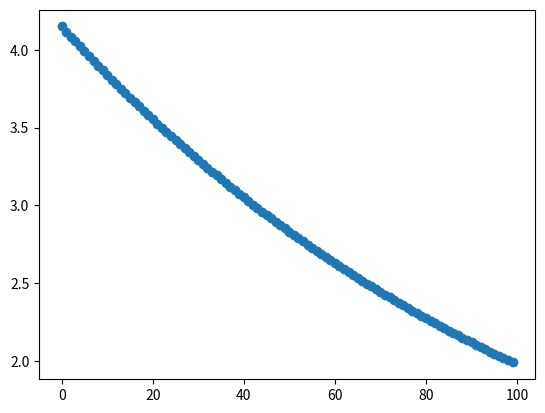

Reproduce this figure in Python.
import numpy as np
import matplotlib.pyplot as plt

def predict(X, param):
    """Predicts the target values given the input data and the learned parameters."""
    return (param[0] + param[1] * X)

def mean_squared_error(y_pred, y_true):
    """Computes the mean squared error between the predicted and true target values."""
    m = len(y_true)
    return (1 / m) * np.sum((y_pred - y_true)**2)
    
def plot_regression_line(X, y, param):
    """Plots the regression line and the scatter plot of the data."""
    plt.scatter(X, y)
    y_pred = predict(X, param)
    plt.plot(X, y_pred)
    plt.show()
    
def gradient_descent(X, y, param, learning_rate, num_iterations):
    """Runs gradient descent to learn the parameters of the linear regression model."""

    # m = y.shape[0] # number of samples
    m = len(y)
    costs = []
    for i in range(num_iterations):
        # y_pred = np.dot(X, param)
        y_pred = predict(X, param)
        loss = y_pred - y
        gradient = (2 / m) * np.dot(X.T, loss)
        param = param - learning_rate * gradient
        
        J = mean_squared_error(y_pred, y)

        costs.append(J)
        # print("Iteration %d | Cost: %f" % (i, J))
        
    return [param, costs]


predict(np.array([1,2,3,4,5]), np.array([1,2]))

mean_squared_error(np.array([3, 5, 7, 9]), np.array([2, 3, 4, 5]))

x = gradient_descent(np.array([1,3,3.5,5.5,6]), np.array([3, 5, 7, 9, 11]), [1.5, 1], 0.0001, 100)

len(x[1])

plt.scatter([i for i in range(100)], x[1])